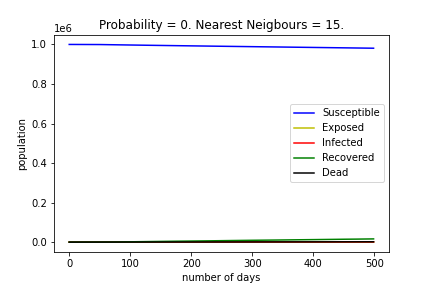

The table this chart was drawn from, first rows:
, Susceptible, Exposed, Infected, Recovered, Dead
0, 999956, 36, 8, 0, 0
1, 999956, 36, 8, 0, 0
2, 999956, 36, 8, 0, 0
3, 999956, 36, 8, 0, 0
4, 999956, 36, 8, 0, 0
5, 999956, 36, 8, 0, 0
6, 999956, 36, 8, 0, 0
7, 999956, 36, 8, 0, 0
8, 999956, 36, 8, 0, 0
9, 999956, 36, 8, 0, 0
10, 999956, 36, 8, 0, 0
11, 999956, 36, 8, 0, 0
12, 999956, 36, 8, 0, 0
13, 999956, 36, 8, 0, 0
14, 999956, 36, 8, 0, 0
15, 999956, 36, 8, 0, 0
16, 999956, 36, 8, 0, 0
17, 999955, 36, 9, 0, 0
18, 999955, 36, 9, 0, 0
19, 999953, 38, 9, 0, 0
20, 999952, 39, 9, 0, 0
21, 999952, 39, 9, 0, 0
22, 999951, 40, 9, 0, 0
23, 999949, 41, 10, 0, 0
24, 999944, 45, 11, 0, 0
25, 999942, 47, 11, 0, 0
26, 999938, 50, 12, 0, 0
27, 999933, 54, 13, 0, 0
28, 999927, 59, 14, 0, 0
29, 999921, 63, 15, 1, 0
30, 999911, 70, 17, 2, 0
31, 999903, 76, 18, 3, 0
32, 999888, 88, 21, 3, 0
33, 999872, 100, 24, 4, 0
34, 999855, 112, 28, 5, 0
35, 999840, 124, 30, 6, 0
36, 999818, 141, 35, 6, 0
37, 999797, 156, 39, 8, 0
38, 999779, 170, 43, 8, 0
39, 999762, 183, 46, 9, 0
40, 999744, 192, 54, 10, 0
41, 999715, 210, 61, 14, 0
42, 999697, 223, 61, 19, 0
43, 999680, 229, 66, 25, 0
44, 999656, 234, 80, 30, 0
45, 999631, 233, 106, 30, 0
46, 999599, 233, 129, 39, 0
47, 999556, 244, 155, 44, 1
48, 999512, 262, 176, 49, 1
49, 999473, 267, 201, 57, 2
50, 999427, 279, 229, 62, 3
51, 999393, 282, 254, 66, 5
52, 999350, 295, 269, 79, 7
53, 999298, 316, 294, 84, 8
54, 999258, 321, 317, 96, 8
55, 999229, 320, 326, 114, 11
56, 999189, 327, 350, 120, 14
57, 999137, 328, 374, 145, 16
58, 999095, 326, 384, 179, 16
59, 999048, 322, 412, 201, 17
... 440 more rows
